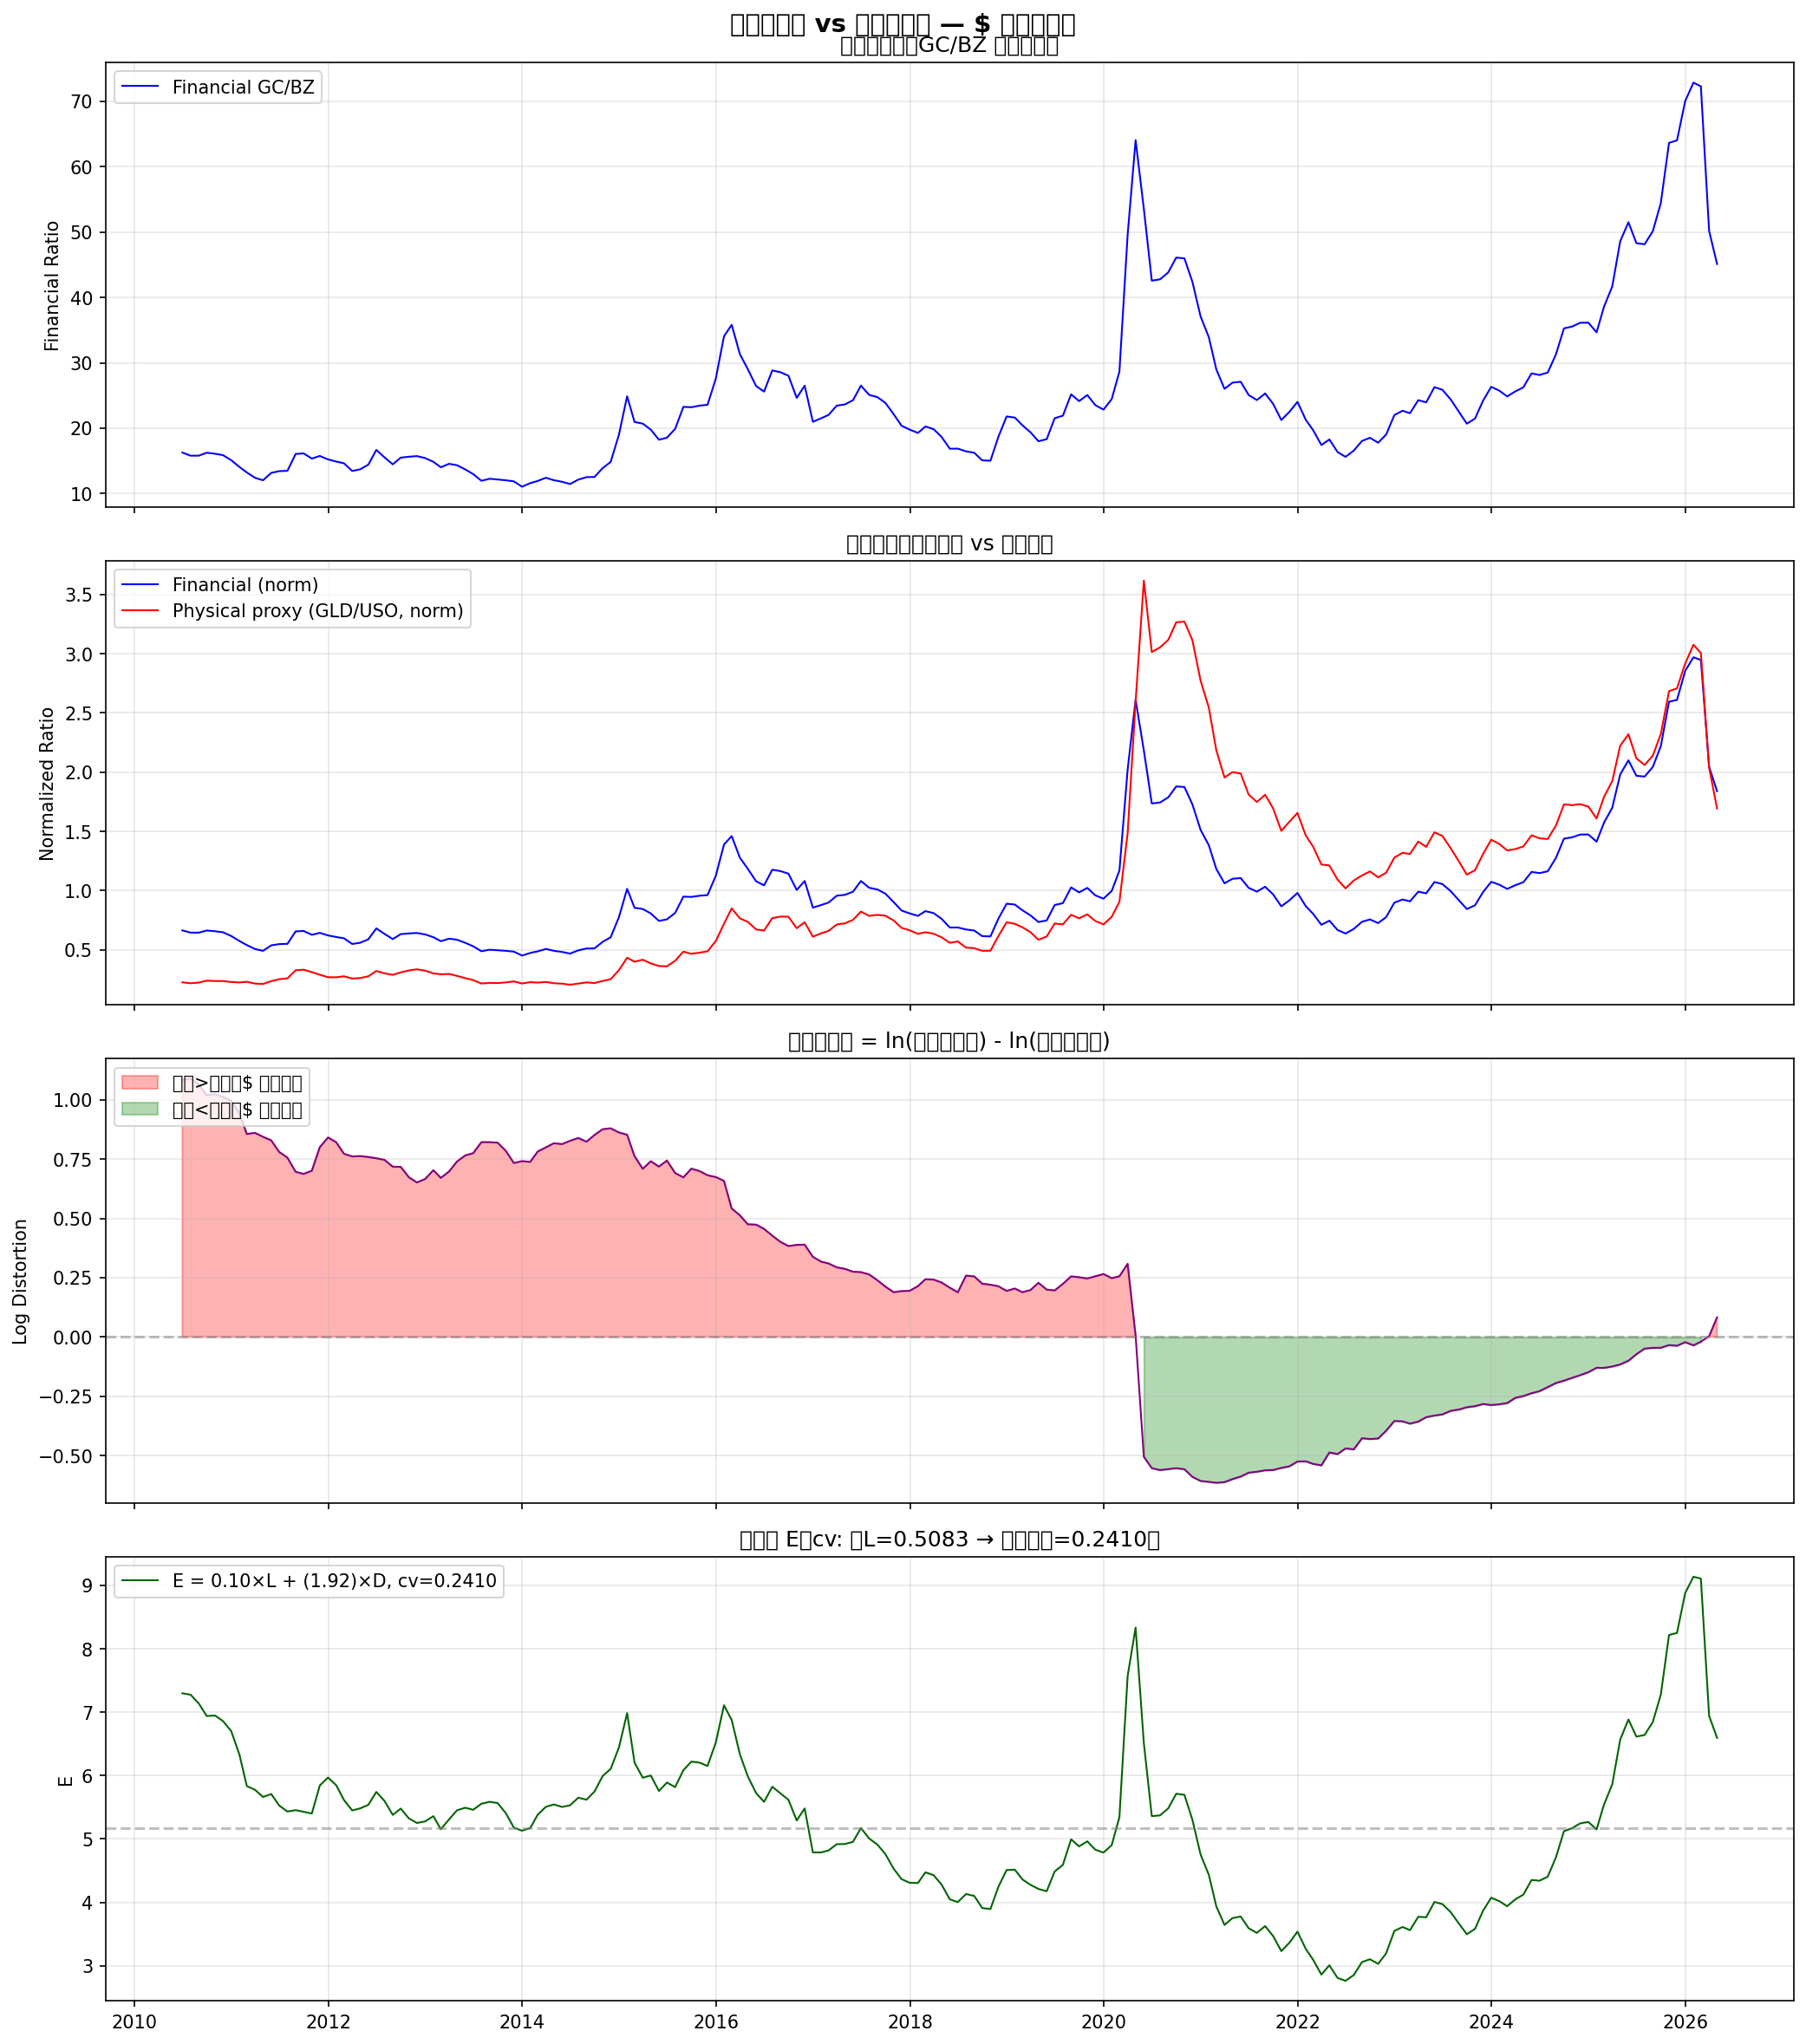

Source data for this figure (header and first rows):
, financial_ratio_monthly, physical_proxy_monthly, distortion, log_distortion, E_optimal
2010-01-31, , 0.3553, , , 
2010-02-28, , 0.3596, , , 
2010-03-31, , 0.3452, , , 
2010-04-30, , 0.3441, , , 
2010-05-31, , 0.4186, , , 
2010-06-30, 16.27, 0.4389, 2.956, 1.084, 7.298
2010-07-31, 15.8, 0.4242, 2.969, 1.088, 7.276
2010-08-31, 15.8, 0.4348, 2.897, 1.064, 7.137
2010-09-30, 16.25, 0.4676, 2.77, 1.019, 6.939
2010-10-31, 16.09, 0.461, 2.783, 1.023, 6.948
2010-11-30, 15.88, 0.4607, 2.748, 1.011, 6.861
2010-12-31, 15.11, 0.4452, 2.706, 0.9957, 6.703
2011-01-31, 14.08, 0.4371, 2.567, 0.9429, 6.333
2011-02-28, 13.23, 0.4484, 2.352, 0.8552, 5.835
2011-03-31, 12.41, 0.4186, 2.364, 0.8602, 5.775
2011-04-30, 12.04, 0.4128, 2.324, 0.8434, 5.663
2011-05-31, 13.17, 0.4585, 2.29, 0.8284, 5.709
2011-06-30, 13.43, 0.4911, 2.181, 0.7797, 5.527
2011-07-31, 13.48, 0.5049, 2.129, 0.7557, 5.433
2011-08-31, 16.06, 0.6384, 2.006, 0.6961, 5.455
2011-09-30, 16.15, 0.6476, 1.988, 0.6871, 5.428
2011-10-31, 15.36, 0.6075, 2.015, 0.7006, 5.401
2011-11-30, 15.76, 0.5647, 2.225, 0.7997, 5.844
2011-12-31, 15.23, 0.5238, 2.318, 0.8406, 5.969
2012-01-31, 14.9, 0.5228, 2.271, 0.8204, 5.847
2012-02-29, 14.64, 0.5391, 2.164, 0.772, 5.615
2012-03-31, 13.46, 0.5014, 2.14, 0.7607, 5.451
2012-04-30, 13.71, 0.51, 2.143, 0.7622, 5.482
2012-05-31, 14.43, 0.539, 2.135, 0.7584, 5.539
2012-06-30, 16.68, 0.6264, 2.123, 0.7531, 5.742
2012-07-31, 15.53, 0.5871, 2.109, 0.7461, 5.599
2012-08-31, 14.47, 0.563, 2.05, 0.7177, 5.379
2012-09-30, 15.5, 0.6033, 2.048, 0.7169, 5.479
2012-10-31, 15.64, 0.6361, 1.96, 0.6728, 5.323
2012-11-30, 15.73, 0.6541, 1.918, 0.6512, 5.253
2012-12-31, 15.43, 0.6321, 1.946, 0.6659, 5.277
2013-01-31, 14.86, 0.5865, 2.019, 0.7028, 5.36
2013-02-28, 14.03, 0.5721, 1.955, 0.6705, 5.154
2013-03-31, 14.55, 0.5775, 2.009, 0.6974, 5.308
2013-04-30, 14.34, 0.5459, 2.094, 0.7393, 5.452
2013-05-31, 13.7, 0.508, 2.149, 0.765, 5.492
2013-06-30, 12.98, 0.477, 2.17, 0.7745, 5.46
2013-07-31, 11.95, 0.4193, 2.273, 0.821, 5.556
2013-08-31, 12.27, 0.4305, 2.272, 0.8209, 5.586
2013-09-30, 12.16, 0.4276, 2.267, 0.8187, 5.566
2013-10-31, 12.04, 0.438, 2.191, 0.7843, 5.407
2013-11-30, 11.87, 0.4546, 2.082, 0.7331, 5.18
2013-12-31, 11.06, 0.4202, 2.098, 0.7409, 5.13
2014-01-31, 11.6, 0.4421, 2.092, 0.7379, 5.172
2014-02-28, 11.93, 0.4353, 2.184, 0.7813, 5.383
2014-03-31, 12.42, 0.4455, 2.223, 0.799, 5.508
2014-04-30, 12.05, 0.4245, 2.262, 0.8163, 5.544
2014-05-31, 11.81, 0.4176, 2.254, 0.8127, 5.505
2014-06-30, 11.46, 0.3998, 2.286, 0.8266, 5.531
2014-07-31, 12.14, 0.4184, 2.313, 0.8385, 5.651
2014-08-31, 12.52, 0.4383, 2.277, 0.8229, 5.62
2014-09-30, 12.55, 0.427, 2.342, 0.8511, 5.748
2014-10-31, 13.9, 0.4618, 2.4, 0.8754, 5.994
2014-11-30, 14.84, 0.4912, 2.409, 0.8792, 6.106
2014-12-31, 18.99, 0.6394, 2.367, 0.8618, 6.44
... 136 more rows
